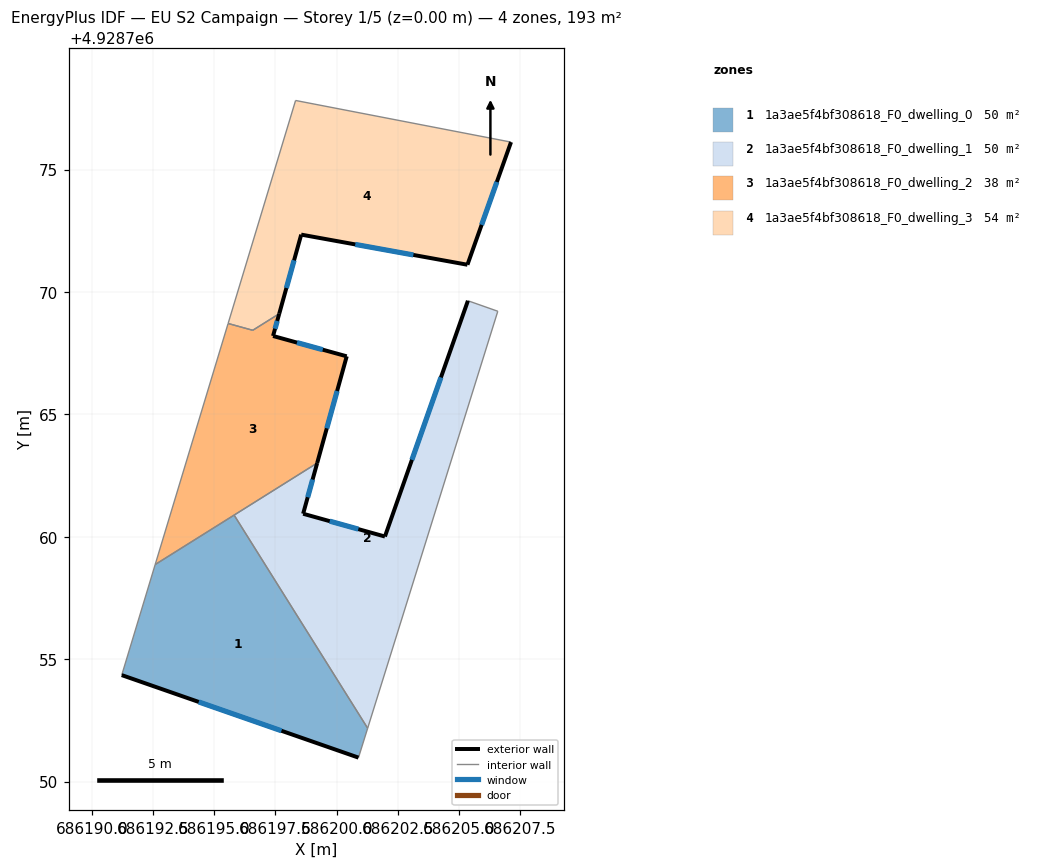
=== STOREY PLAN SPEC (per zone: floor XY polygon, exterior-wall plan segments, windows/doors) ===
zone 1: 1a3ae5f4bf308618_F0_dwelling_0  (50.1 m²)
  floor: (686200.89, 4928750.98) (686201.26, 4928752.18) (686195.81, 4928760.89) (686192.59, 4928758.87) (686191.22, 4928754.35)
  exterior wall: (686200.89, 4928750.98) – (686191.22, 4928754.35)  [10.2 m]
    window: (686197.74, 4928752.08) – (686194.36, 4928753.26)  [3.8 m²]
  interior walls: 4
zone 2: 1a3ae5f4bf308618_F0_dwelling_1  (50.1 m²)
  floor: (686201.26, 4928752.18) (686206.58, 4928769.21) (686205.36, 4928769.64) (686201.97, 4928760.01) (686198.63, 4928760.94) (686199.20, 4928763.01) (686195.81, 4928760.89)
  exterior wall: (686199.20, 4928763.01) – (686198.63, 4928760.94)  [2.1 m]
    window: (686199.02, 4928762.34) – (686198.82, 4928761.61)  [0.8 m²]
  exterior wall: (686198.63, 4928760.94) – (686201.97, 4928760.01)  [3.5 m]
    window: (686199.72, 4928760.64) – (686200.88, 4928760.31)  [1.3 m²]
  exterior wall: (686201.97, 4928760.01) – (686205.36, 4928769.64)  [10.2 m]
    window: (686203.07, 4928763.14) – (686204.26, 4928766.51)  [3.7 m²]
  interior walls: 4
zone 3: 1a3ae5f4bf308618_F0_dwelling_2  (38.2 m²)
  floor: (686199.20, 4928763.01) (686200.41, 4928767.37) (686197.40, 4928768.20) (686197.65, 4928769.11) (686196.57, 4928768.43) (686195.56, 4928768.71) (686192.59, 4928758.87)
  exterior wall: (686197.65, 4928769.11) – (686197.40, 4928768.20)  [0.9 m]
    window: (686197.57, 4928768.82) – (686197.48, 4928768.50)  [0.3 m²]
  exterior wall: (686197.40, 4928768.20) – (686200.41, 4928767.37)  [3.1 m]
    window: (686198.38, 4928767.93) – (686199.43, 4928767.64)  [1.1 m²]
  exterior wall: (686200.41, 4928767.37) – (686199.20, 4928763.01)  [4.5 m]
    window: (686200.02, 4928765.95) – (686199.59, 4928764.43)  [1.7 m²]
  interior walls: 5
zone 4: 1a3ae5f4bf308618_F0_dwelling_3  (54.3 m²)
  floor: (686205.34, 4928771.11) (686207.12, 4928776.12) (686198.32, 4928777.82) (686195.56, 4928768.71) (686196.57, 4928768.43) (686197.65, 4928769.11) (686198.55, 4928772.34)
  exterior wall: (686207.12, 4928776.12) – (686205.34, 4928771.11)  [5.3 m]
    window: (686206.54, 4928774.49) – (686205.92, 4928772.74)  [1.9 m²]
  exterior wall: (686205.34, 4928771.11) – (686198.55, 4928772.34)  [6.9 m]
    window: (686203.13, 4928771.51) – (686200.76, 4928771.94)  [2.5 m²]
  exterior wall: (686198.55, 4928772.34) – (686197.65, 4928769.11)  [3.4 m]
    window: (686198.26, 4928771.29) – (686197.94, 4928770.16)  [1.2 m²]
  interior walls: 4

=== DERIVED (storey summary) ===
Building: EU S2 Campaign
Storey: 1 of 5  (floor level z = 0.00 m)
Storey gross floor area: 192.7 m²
Zones on this storey: 4
  - 1a3ae5f4bf308618_F0_dwelling_0: floor 50.1 m²; exterior wall 10.2 m (30.7 m²); 1 window(s) 3.8 m²; WWR 12.2%
  - 1a3ae5f4bf308618_F0_dwelling_1: floor 50.1 m²; exterior wall 15.8 m (47.5 m²); 3 window(s) 5.8 m²; WWR 12.2%
  - 1a3ae5f4bf308618_F0_dwelling_2: floor 38.2 m²; exterior wall 8.6 m (25.8 m²); 3 window(s) 3.1 m²; WWR 12.2%
  - 1a3ae5f4bf308618_F0_dwelling_3: floor 54.3 m²; exterior wall 15.6 m (46.7 m²); 3 window(s) 5.7 m²; WWR 12.2%
Zone adjacency (shared interzone walls):
  - 1a3ae5f4bf308618_F0_dwelling_0 ↔ 1a3ae5f4bf308618_F0_dwelling_1
  - 1a3ae5f4bf308618_F0_dwelling_0 ↔ 1a3ae5f4bf308618_F0_dwelling_2
  - 1a3ae5f4bf308618_F0_dwelling_1 ↔ 1a3ae5f4bf308618_F0_dwelling_2
  - 1a3ae5f4bf308618_F0_dwelling_2 ↔ 1a3ae5f4bf308618_F0_dwelling_3